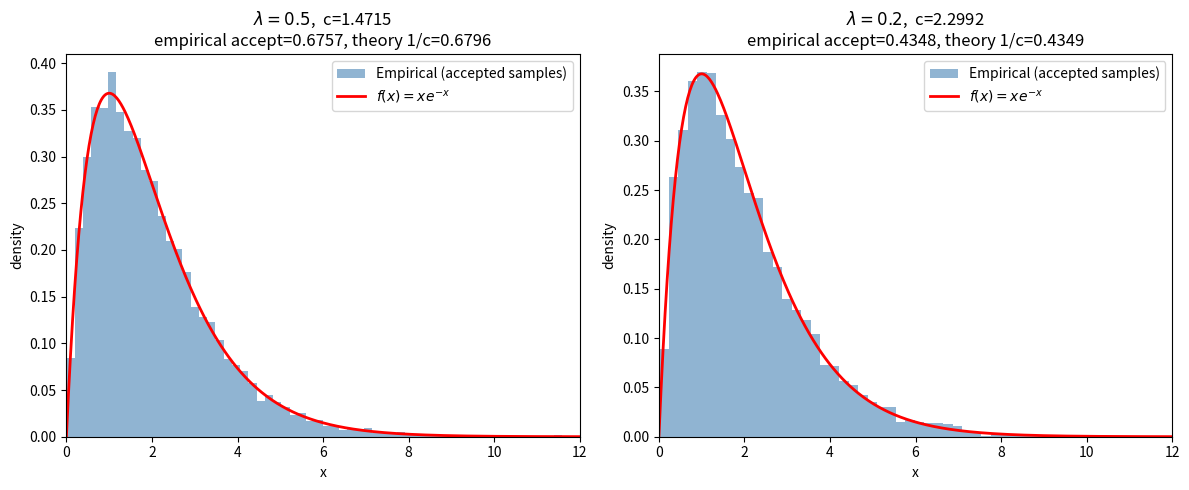

Recreate this plot in Python.
import numpy as np                          # numerical arrays and vectorized math
import matplotlib.pyplot as plt              # plotting
import time                                  # timing the sampling loop
rng = np.random.default_rng()                # real entropy-seeded random number generator

def sample_gamma21_rejection(N, lam, c):
    # N: number of accepted samples wanted, lam: proposal rate, c: envelope constant
    accepted = np.empty(N)                   # preallocate array to hold accepted X values
    n_accepted = 0                           # running count of how many have been accepted so far
    n_iter = 0                               # running count of total proposals drawn (accepted + rejected)

    start = time.perf_counter()              # start the timer
    batch_size = 200                         # draw this many candidate proposals per loop iteration
    while n_accepted < N:                    # keep going until we have N accepted samples
        U1 = rng.random(batch_size)          # draw batch_size uniforms, used to generate the proposal X
        X = -np.log(U1) / lam                # inversion sample from Exponential(lam): X = -ln(U1)/lam
        U2 = rng.random(batch_size)          # draw a second, independent batch of uniforms for the accept/reject test
        ratio = X * np.exp(-X) / (c * lam * np.exp(-lam * X))   # compute f(X) / (c*g(X)) for each candidate
        accept_mask = U2 < ratio             # boolean array: True where the candidate passes the accept/reject test

        n_iter += batch_size                 # every proposal in this batch counts as an iteration, accepted or not
        accepted_this_batch = X[accept_mask] # pull out just the X values that were accepted this batch

        take = min(len(accepted_this_batch), N - n_accepted)   # don't overshoot: only take as many as still needed
        accepted[n_accepted:n_accepted+take] = accepted_this_batch[:take]  # write the accepted values into the output array
        n_accepted += take                   # update the running accepted count

    elapsed = time.perf_counter() - start    # stop the timer, compute total elapsed time
    return accepted, n_iter, elapsed         # return the samples, total proposals drawn, and time taken


N = 10**4                                    # target number of accepted samples per lambda

results = {}                                 # dictionary to store results, keyed by lambda
for lam, c_theory in [(0.5, 4/np.e), (0.2, 1/(0.16*np.e))]:   # loop over the two (lambda, envelope constant) pairs
    samples, n_iter, elapsed = sample_gamma21_rejection(N, lam, c_theory)   # run the sampler
    empirical_accept_frac = N / n_iter                        # fraction of proposals that were accepted, measured
    theoretical_accept_frac = 1 / c_theory                     # fraction predicted by theory (1/c)
    mean_time_per_accept = elapsed / N                         # average wall-clock time per accepted sample
    results[lam] = dict(samples=samples, n_iter=n_iter, elapsed=elapsed,
                         empirical=empirical_accept_frac, theoretical=theoretical_accept_frac,
                         mean_time=mean_time_per_accept, c=c_theory)   # store everything for this lambda
    print(f"lambda={lam}: c={c_theory:.4f}  iterations={n_iter}  accepted={N}")   # print summary line
    print(f"  empirical acceptance fraction = {empirical_accept_frac:.4f}")        # print measured accept rate
    print(f"  theoretical acceptance fraction (1/c) = {theoretical_accept_frac:.4f}")  # print predicted accept rate
    print(f"  total elapsed = {elapsed*1000:.2f} ms")                              # print total time in milliseconds
    print(f"  mean time per accepted sample = {mean_time_per_accept*1e6:.3f} microseconds")  # print per-sample timing
    print()                                                                        # blank line between lambda blocks

# Plot
fig, axes = plt.subplots(1, 2, figsize=(12, 5))   # create a figure with 2 side-by-side subplots
x_grid = np.linspace(0, 12, 500)                  # fine grid of x values for plotting the true density curve
f_vals = x_grid * np.exp(-x_grid)                 # evaluate the true target density f(x) = x*e^{-x} on that grid

for ax, lam in zip(axes, [0.5, 0.2]):             # loop over each subplot and its corresponding lambda
    samples = results[lam]['samples']             # pull the accepted samples for this lambda
    ax.hist(samples, bins=60, density=True, alpha=0.6, color='steelblue', label='Empirical (accepted samples)')  # normalized histogram of samples
    ax.plot(x_grid, f_vals, 'r-', lw=2, label=r'$f(x)=xe^{-x}$')   # overlay the true density curve in red
    ax.set_title(f"$\\lambda={lam}$,  c={results[lam]['c']:.4f}\n"
                 f"empirical accept={results[lam]['empirical']:.4f}, theory 1/c={results[lam]['theoretical']:.4f}")  # title with stats
    ax.set_xlabel('x')                            # x-axis label
    ax.set_ylabel('density')                      # y-axis label
    ax.legend()                                   # show the legend (histogram vs curve)
    ax.set_xlim(0, 12)                             # fix the x-axis range so both subplots are comparable

plt.tight_layout()                                # adjust spacing so titles/labels don't overlap
plt.show()                                        # render the figure to screen
